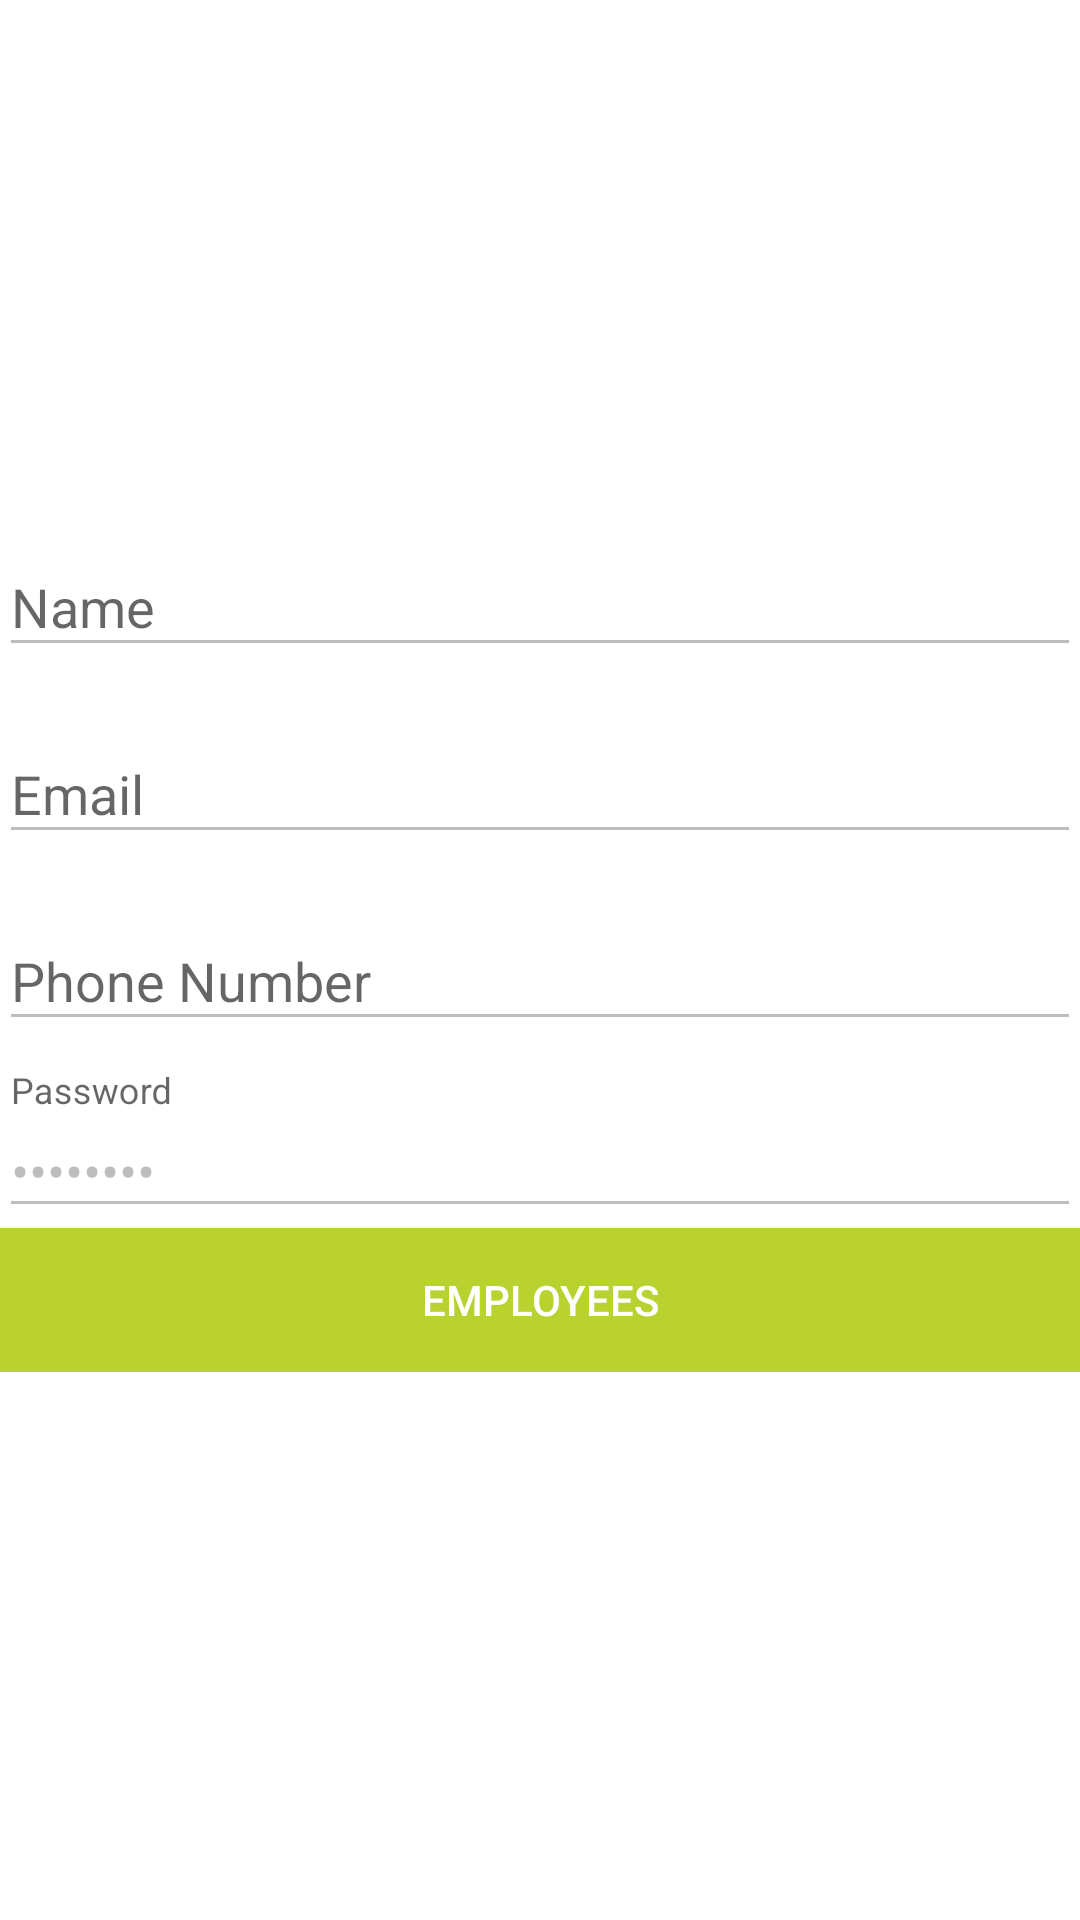

Reconstruct the res/layout file that produces this screen, plus the resources it refers to.
<!-- AndroidManifest.xml: application theme CustomTheme -->
<!-- res/layout/fragment_commerce_settings.xml -->
<ScrollView xmlns:android="http://schemas.android.com/apk/res/android"
    xmlns:tools="http://schemas.android.com/tools"
    android:layout_width="match_parent"
    android:layout_height="match_parent"
    tools:context="com.ezypayinc.ezypay.controllers.commerceNavigation.settings.CommerceSettingsFragment">

    <RelativeLayout
        android:layout_width="match_parent"
        android:layout_height="wrap_content">

        <ImageView
            android:layout_width="match_parent"
            android:layout_height="150dp"
            android:background="@color/white"
            android:id="@+id/commerce_settings_image_profile_view"
            tools:ignore="ContentDescription" />

        <LinearLayout
            android:layout_width="match_parent"
            android:layout_height="wrap_content"
            android:orientation="vertical"
            android:paddingLeft="@dimen/activity_horizontal_margin"
            android:paddingRight="@dimen/activity_horizontal_margin"
            android:paddingTop="20dp"
            android:layout_below="@+id/commerce_settings_image_profile_view"
            android:background="#fff">

            <android.support.design.widget.TextInputLayout
                android:layout_width="match_parent"
                android:layout_height="wrap_content">

                <EditText
                    android:id="@+id/commerce_settings_view_name"
                    android:layout_width="match_parent"
                    android:layout_height="wrap_content"
                    android:hint="@string/prompt_name"
                    android:enabled="false"
                    android:maxLines="1" />

            </android.support.design.widget.TextInputLayout>

            <android.support.design.widget.TextInputLayout
                android:layout_marginTop="10dp"
                android:layout_width="match_parent"
                android:layout_height="wrap_content">

                <EditText
                    android:id="@+id/commerce_settings_view_email"
                    android:layout_width="match_parent"
                    android:layout_height="wrap_content"
                    android:hint="@string/prompt_email"
                    android:enabled="false"
                    android:maxLines="1"
                    android:inputType="textEmailAddress" />

            </android.support.design.widget.TextInputLayout>

            <android.support.design.widget.TextInputLayout
                android:layout_width="match_parent"
                android:layout_height="wrap_content"
                android:layout_marginTop="10dp">

                <EditText
                    android:id="@+id/commerce_settings_view_phone_number"
                    android:layout_width="match_parent"
                    android:layout_height="wrap_content"
                    android:hint="@string/prompt_phone_number"
                    android:enabled="false"
                    android:inputType="phone"
                    android:maxLines="1" />

            </android.support.design.widget.TextInputLayout>

            <android.support.design.widget.TextInputLayout
                android:layout_width="match_parent"
                android:layout_height="wrap_content"
                android:layout_marginTop="10dp">

                <EditText
                    android:id="@+id/commerce_settings_view_password"
                    android:layout_width="match_parent"
                    android:layout_height="wrap_content"
                    android:hint="@string/prompt_password"
                    android:text="@string/prompt_password"
                    android:enabled="false"
                    android:inputType="textPassword"
                    android:maxLines="1" />

            </android.support.design.widget.TextInputLayout>

            <Button
                android:id="@+id/commerce_settings_employee_button"
                android:layout_width="match_parent"
                android:layout_height="wrap_content"
                android:background="@color/greenEzypayColor"
                android:textColor="@color/white"
                android:text="@string/action_employees"/>

        </LinearLayout>
    </RelativeLayout>

</ScrollView>
<!-- resources referenced by this layout -->
<resources>
  <color name="greenEzypayColor">#BAD230</color>
  <color name="white">#FFFFFF</color>
  <string name="action_employees">Employees</string>
  <string name="prompt_email" translatable="false">Email</string>
  <string name="prompt_name">Name</string>
  <string name="prompt_password">Password</string>
  <string name="prompt_phone_number">Phone Number</string>
  <style name="CustomTheme" parent="@style/Theme.AppCompat.Light.DarkActionBar">
          <item name="android:actionBarStyle" tools:ignore="NewApi">@style/MyActionBarTheme</item>
          <item name="actionBarStyle">@style/MyActionBarTheme</item>
          <item name="android:statusBarColor">@color/greenEzypayColor</item>
          <item name="titleTextColor">@color/white</item>
          <item name="android:windowBackground">@color/white</item>
      </style>
  <style name="MyActionBarTheme" parent="@style/Widget.AppCompat.Light.ActionBar.Solid.Inverse">
          <item name="android:background" tools:ignore="NewApi">@color/greenEzypayColor</item>
          <item name="background">@color/greenEzypayColor</item>
          <item name="colorControlNormal">@color/white</item>
      </style>
</resources>
